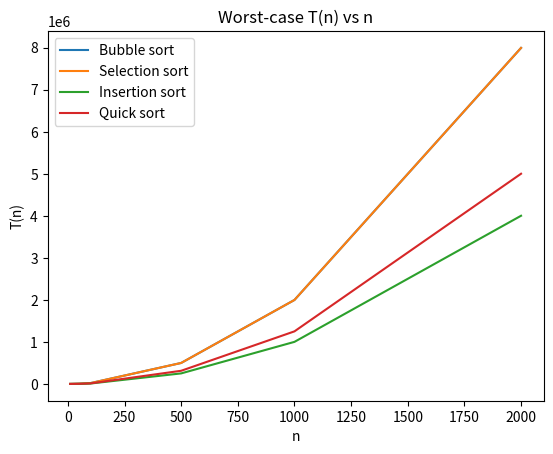
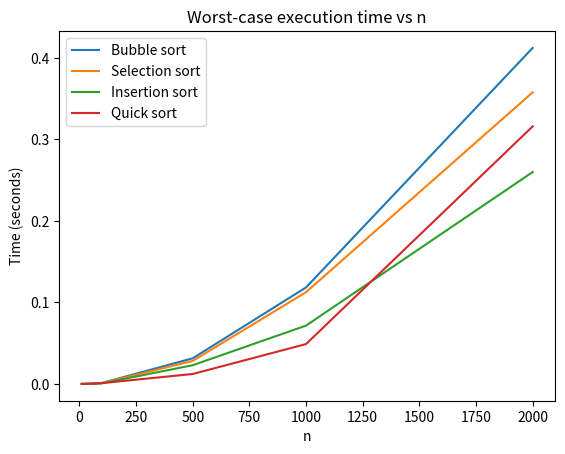

Source code (Python) for these figures, in order:
import random
import time
import matplotlib.pyplot as plt
import sys
sys.setrecursionlimit(10000)

# STEPS 1 & 2

def bubble_sort(my_list):
    steps=0 #Counting interation OR steps
    for i in range(len(my_list)-1):
        for j in range(len(my_list)-1-i):
            steps = steps + 1
            if my_list[j]>my_list[j+1]:
                temp = my_list[j]
                my_list[j]=my_list[j+1]
                my_list[j+1]=temp
                steps = steps + 3 #Adding 3 steps because it took 3 operations to do the swap
    return steps


def selection_sort(my_list):
    steps = 0
    for i in range(len(my_list)):
        min_index = i
        for j in range(i+1, len(my_list)):
            steps = steps +1
            if my_list[j]<my_list[min_index]:
                min_index=j
            if min_index != i:
                temp = my_list[i]
                my_list[i]=my_list[min_index]
                my_list[min_index]=temp
                steps = steps + 3
    
    return steps


def insertion_sort(my_list):
    steps = 0
    for i in range(1, len(my_list)):
        key = my_list[i]
        j = i - 1
        steps = steps + 1
        while j>=0 and my_list[j]>key:
            steps = steps + 1
            my_list[j+1]=my_list[j]
            steps = steps + 1
            j = j -1
        my_list[j+1] = key
        steps = steps + 1
    return steps


def quick_sort(my_list):
    steps = 0

    def _quick_sort(arr, low, high):
        nonlocal steps
        if low < high:
            p = partition(arr, low, high)
            _quick_sort(arr, low, p - 1)
            _quick_sort(arr, p + 1, high)

    def partition(arr, low, high):
        nonlocal steps
        pivot = arr[high]
        i = low - 1
        for j in range(low, high):
            steps += 1
            if arr[j] <= pivot:
                i += 1
                arr[i], arr[j] = arr[j], arr[i]
                steps += 3
        arr[i + 1], arr[high] = arr[high], arr[i + 1]
        steps += 3
        return i + 1

    _quick_sort(my_list, 0, len(my_list) - 1)
    return steps


def insertion_sort_range(my_list, left, right):
    steps=0
    for i in range(left+1, right+1):
        key = my_list[i]
        j = i - 1
        steps = steps + 1
        while j>=left and my_list[j]>key:
            steps = steps + 1
            my_list[j+1]=my_list[j]
            steps = steps + 1
            j = j -1
        my_list[j+1] = key
        steps = steps + 1
    return steps


# VERIFICATION

test_list = [random.randint(0,1000) for m in range(100)]
print("Bubble sort: ", bubble_sort(test_list.copy()))
print("Selection sort: ", selection_sort(test_list.copy()))
print("Insertion sort: ", insertion_sort(test_list.copy()))
print("Quick sort: ", quick_sort(test_list.copy()))
print("Insertion range: ", insertion_sort_range(test_list.copy(),0,99))



# STEP 3

sizes=[10,50,100,500,1000,2000]

bubble_steps=[]
selection_steps=[]
insertion_steps=[]
quick_steps = []

for n in sizes:
    worst_case = list (range(n,0,-1))

    bubble_steps.append(bubble_sort(worst_case.copy()))
    selection_steps.append(selection_sort(worst_case.copy()))
    insertion_steps.append(insertion_sort(worst_case.copy()))
    quick_steps.append(quick_sort(worst_case.copy()))

plt.figure()
plt.plot(sizes, bubble_steps, label="Bubble sort")
plt.plot(sizes, selection_steps, label="Selection sort")
plt.plot(sizes, insertion_steps, label="Insertion sort")
plt.plot(sizes, quick_steps, label="Quick sort")
plt.xlabel("n")
plt.ylabel("T(n)")
plt.title("Worst-case T(n) vs n")
plt.legend()
plt.show()



# STEP 4
bubble_time= []
selection_time= []
insertion_time= []
quick_time = []

for n in sizes:
    worst_case=list(range(n,0,-1))
    start = time.time()
    bubble_sort(worst_case.copy())
    bubble_time.append(time.time() - start)
    start = time.time()
    selection_sort(worst_case.copy())
    selection_time.append(time.time() - start)
    start = time.time()
    insertion_sort(worst_case.copy())
    insertion_time.append(time.time() - start)
    start = time.time()
    quick_sort(worst_case.copy())
    quick_time.append(time.time() - start)

plt.figure()
plt.plot(sizes, bubble_time, label="Bubble sort")
plt.plot(sizes, selection_time, label="Selection sort")
plt.plot(sizes, insertion_time, label="Insertion sort")
plt.plot(sizes, quick_time, label="Quick sort")
plt.xlabel("n")
plt.ylabel("Time (seconds)")
plt.title("Worst-case execution time vs n")
plt.legend()
plt.show()
